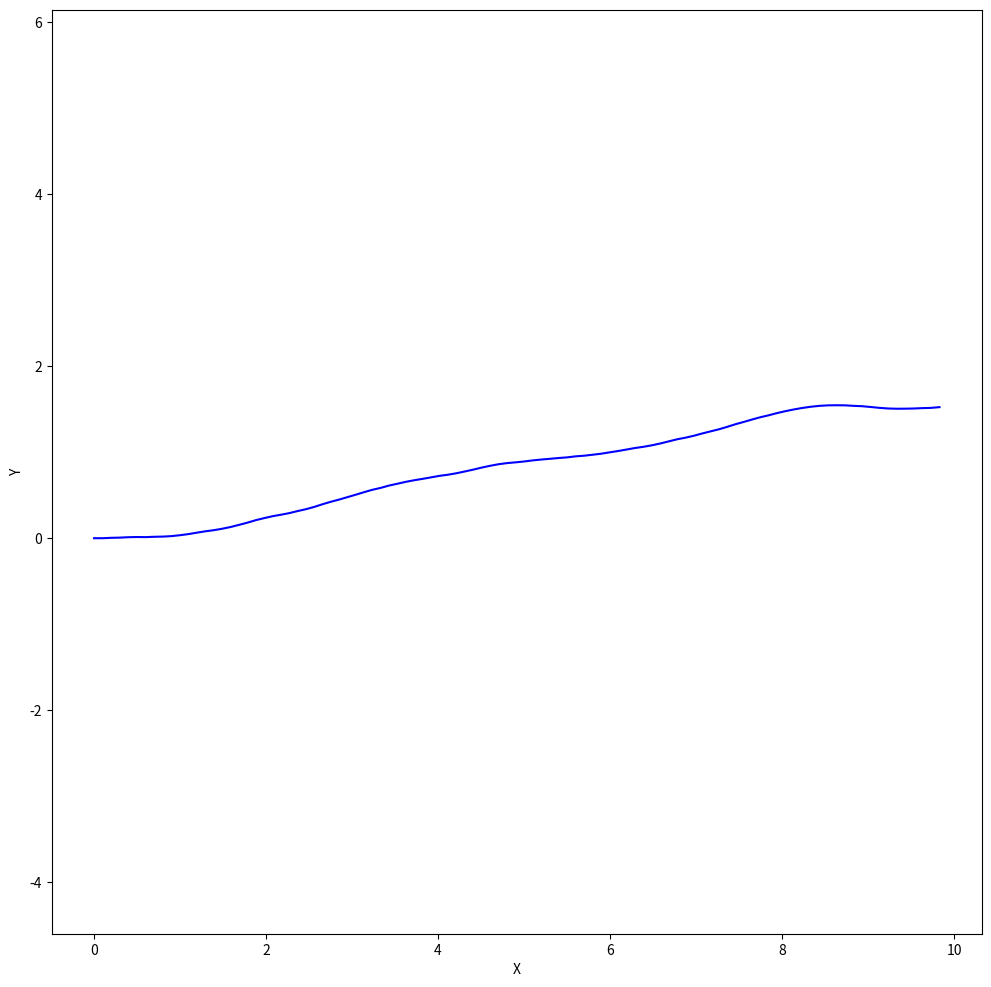

Reproduce this figure in Python.
import numpy as np
import matplotlib.pyplot as plt



plt.rcParams['figure.figsize'] = 12, 12

# limit the steering angle range
STEERING_ANGLE_MAX = np.deg2rad(30)

def sample_steering_angle():
    return np.random.uniform(-STEERING_ANGLE_MAX, STEERING_ANGLE_MAX)


def dubins_car_model(state, v, dt):
    # TODO: implement the dubin's car model
    # return the next state
    x = state[0]
    y = state[1]
    theta = state[2]    
    
    angle = sample_steering_angle()

    nx = x + v*np.cos(theta)*dt
    ny = y + v*np.sin(theta)*dt
    ntheta = theta + v*np.tan(angle)*dt
    
    return [nx, ny, ntheta]

# feel free to play around with these
v = 1
dt = 0.1
total_time = 10

# initial state
states = [[0, 0, 0]]

for _ in np.arange(0, total_time, dt):
    state = dubins_car_model(states[-1], v, dt)
    states.append(state)

states = np.array(states)

plt.plot(states[:, 0], states[:, 1], color='blue')
plt.axis('equal')
plt.xlabel('X')
plt.ylabel('Y')
plt.show()

